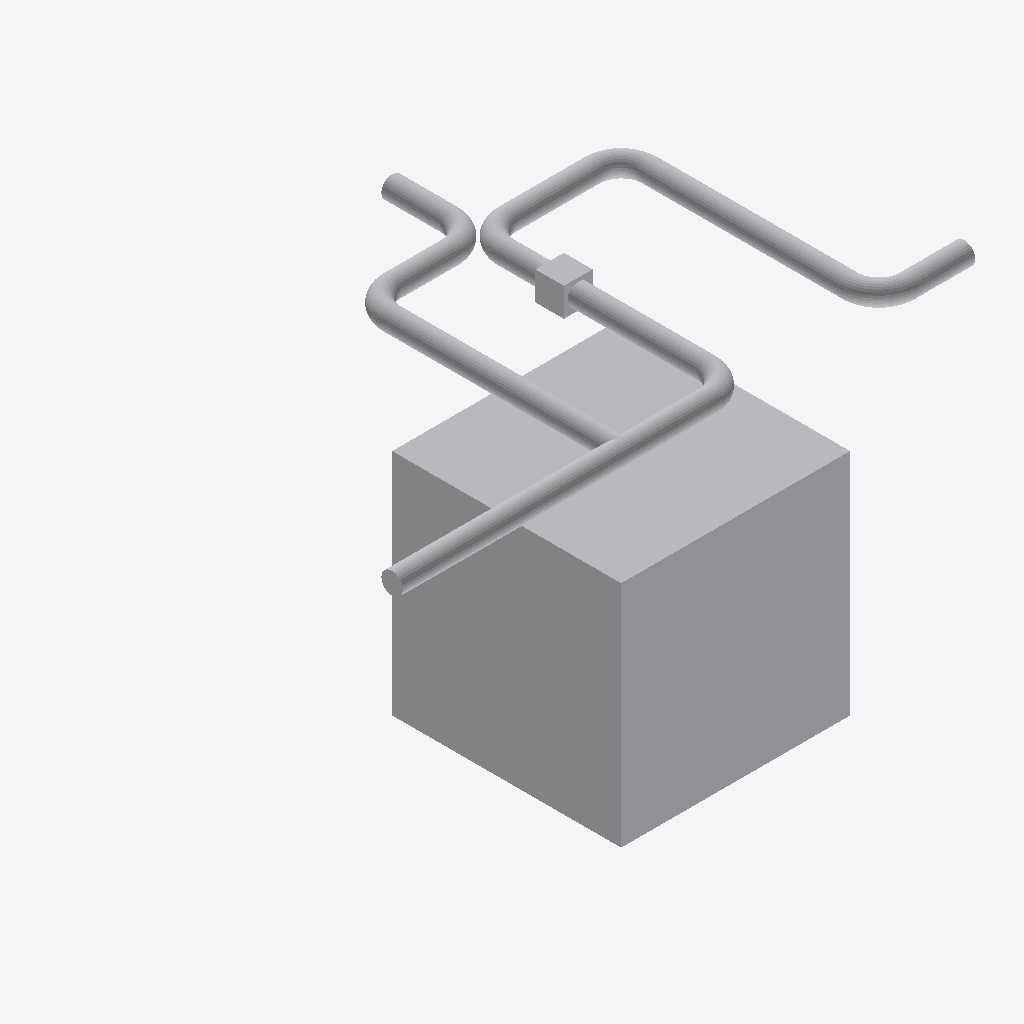
Isometric view of an IFC building model (IFC-SPF (STEP), schema IFC4, length unit metre), seen from the south-west, elements coloured by IFC class: 18 other elements (light grey).
Extent 5.0 m × 3.1 m × 3.1 m (x, y, z). Elements (18): 9 IfcPipeSegment, 7 IfcPipeFitting, 2 IfcBuildingElementProxy.

HEADER;
FILE_DESCRIPTION(('ViewDefinition[DesignTransferView]'),'2;1');
FILE_NAME('/dev/null','2026-09-14T18:40:26-05:00',(''),(''),'IfcOpenShell 0.8.5','IfcOpenShell 0.8.5','Nobody');
FILE_SCHEMA(('IFC4'));
ENDSEC;
DATA;
#1=IFCPROJECT('1DkOYmhYDD7flG8D2i1Eu0',$,'Frozen independent shared-tree catalogue source',$,$,$,$,(#11),#5);
#13=IFCBUILDINGSTOREY('3XtM9Qfv1AEhQPnlA20wZc',$,'Protected original storey',$,$,$,$,$,$,$);
#15=IFCBUILDINGELEMENTPROXY('3I$3v9agX83w1IU8afYPj6',$,'Protected obstacle 0',$,$,#37,#26,$,$);
#114=IFCPIPESEGMENT('1IT_mf6inRMxmRLQi2oCjW',$,'generated-ce12879672ee32ce0c0904db/connector-11c22a5ea00c88e524ebe33b-p0',$,'OMA_NETWORK_SEGMENT',#113,#125,$,.RIGIDSEGMENT.);
#337=IFCPIPESEGMENT('0ZHfD3IyPKtQ0AmISVGMcp',$,'generated-ce12879672ee32ce0c0904db/connector-341818264421efe186c3f3af-p6',$,'OMA_NETWORK_SEGMENT',#336,#348,$,.RIGIDSEGMENT.);
#432=IFCPIPESEGMENT('0LsEnvQe1MyQnEKtdnY8rW',$,'generated-ce12879672ee32ce0c0904db/connector-927ae894f80dd1f94f2beb37-p0',$,'OMA_NETWORK_SEGMENT',#431,#443,$,.RIGIDSEGMENT.);
#209=IFCPIPESEGMENT('3NL9hAK1rMVx$gai9Uas2r',$,'generated-ce12879672ee32ce0c0904db/connector-341818264421efe186c3f3af-p2',$,'OMA_NETWORK_SEGMENT',#208,#220,$,.RIGIDSEGMENT.);
#273=IFCPIPESEGMENT('0XVjgbF$rPQBmmyxMUSrf6',$,'generated-ce12879672ee32ce0c0904db/connector-341818264421efe186c3f3af-p4',$,'OMA_NETWORK_SEGMENT',#272,#284,$,.RIGIDSEGMENT.);
#66=IFCPIPEFITTING('28up1HWxrR0QE3Y0ioRshs',$,'generated-ce12879672ee32ce0c0904db/tee-a',$,'OMA_NETWORK_TEE',#65,#87,$,.JUNCTION.);
#38=IFCBUILDINGELEMENTPROXY('0wLLl2P2rFr8J3WjwPDIa5',$,'Protected obstacle 1',$,$,#59,#49,$,$);
#368=IFCPIPEFITTING('1S4r7wWULRu8viAKR_xgo6',$,'generated-ce12879672ee32ce0c0904db/connector-341818264421efe186c3f3af-p7',$,'OMA_NETWORK_ELBOW',#367,#381,$,.BEND.);
#145=IFCPIPESEGMENT('3XedrG19vVaRpjzH_kZNeQ',$,'generated-ce12879672ee32ce0c0904db/connector-341818264421efe186c3f3af-p0',$,'OMA_NETWORK_SEGMENT',#144,#156,$,.RIGIDSEGMENT.);
#560=IFCPIPESEGMENT('1w1curFJbNxhzEgfqAVxwR',$,'generated-ce12879672ee32ce0c0904db/connector-927ae894f80dd1f94f2beb37-p4',$,'OMA_NETWORK_SEGMENT',#559,#571,$,.RIGIDSEGMENT.);
#401=IFCPIPESEGMENT('39sQjnCCPHxOXW_ULWk$4d',$,'generated-ce12879672ee32ce0c0904db/connector-341818264421efe186c3f3af-p8',$,'OMA_NETWORK_SEGMENT',#400,#412,$,.RIGIDSEGMENT.);
#496=IFCPIPESEGMENT('2ldJO02MrOG8gxcSOxkGYF',$,'generated-ce12879672ee32ce0c0904db/connector-927ae894f80dd1f94f2beb37-p2',$,'OMA_NETWORK_SEGMENT',#495,#507,$,.RIGIDSEGMENT.);
#304=IFCPIPEFITTING('0zp$aZpa5J2eaeyciKvXdH',$,'generated-ce12879672ee32ce0c0904db/connector-341818264421efe186c3f3af-p5',$,'OMA_NETWORK_ELBOW',#303,#317,$,.BEND.);
#463=IFCPIPEFITTING('1tI4XyfWHSteYHa3oXp$88',$,'generated-ce12879672ee32ce0c0904db/connector-927ae894f80dd1f94f2beb37-p1',$,'OMA_NETWORK_ELBOW',#462,#476,$,.BEND.);
#176=IFCPIPEFITTING('1_iUK1p7LK1fCTF_T4UU_w',$,'generated-ce12879672ee32ce0c0904db/connector-341818264421efe186c3f3af-p1',$,'OMA_NETWORK_ELBOW',#175,#189,$,.BEND.);
#240=IFCPIPEFITTING('3Ut5zAgsrN0fSTIscdmcp3',$,'generated-ce12879672ee32ce0c0904db/connector-341818264421efe186c3f3af-p3',$,'OMA_NETWORK_ELBOW',#239,#253,$,.BEND.);
#527=IFCPIPEFITTING('1joPUBYxvOFhQsxLh_E4pG',$,'generated-ce12879672ee32ce0c0904db/connector-927ae894f80dd1f94f2beb37-p3',$,'OMA_NETWORK_ELBOW',#526,#540,$,.BEND.);
ENDSEC;
